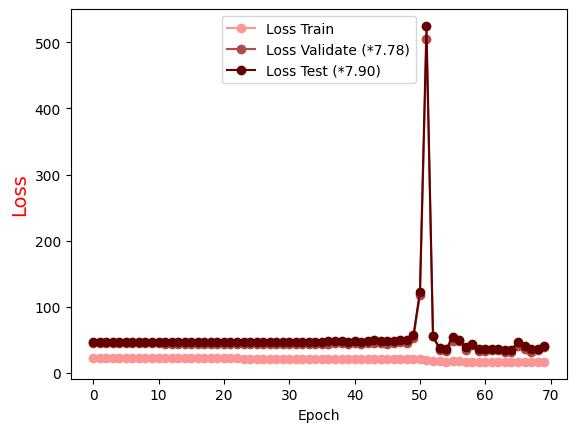

Values plotted in this chart, from the file beside it:
Epoch, Loss Train, Loss Validate (*7.78), Loss Test (*7.90)
0.0, 22.61, 45.3, 46.02
1.0, 22.57, 45.22, 45.98
2.0, 22.52, 44.97, 45.96
3.0, 22.48, 44.93, 46.24
4.0, 22.45, 44.85, 46.21
5.0, 22.41, 44.65, 46.14
6.0, 22.39, 44.65, 46.23
7.0, 22.33, 44.47, 46.12
8.0, 22.29, 44.51, 46.17
9.0, 22.26, 44.45, 46.04
10.0, 22.21, 44.45, 46.07
11.0, 22.19, 44.38, 46.21
12.0, 22.16, 44.2, 45.93
13.0, 22.12, 44.2, 46.15
14.0, 22.08, 44.14, 46.19
15.0, 22.04, 44.16, 46.2
16.0, 22.02, 44.2, 46.15
17.0, 21.98, 44.1, 46.14
18.0, 21.94, 44.01, 46
19.0, 21.9, 43.91, 46.1
20.0, 21.86, 43.9, 46.17
21.0, 21.84, 43.95, 46.31
22.0, 21.79, 44, 46.36
23.0, 21.7, 43.95, 46.44
24.0, 21.69, 43.89, 46.46
25.0, 21.66, 43.86, 46.37
26.0, 21.63, 43.86, 46.24
27.0, 21.58, 44.31, 46.88
28.0, 21.54, 43.89, 46.45
29.0, 21.49, 44.08, 46.84
30.0, 21.42, 44.16, 46.79
31.0, 21.39, 44.05, 46.95
32.0, 21.37, 44, 46.76
33.0, 21.33, 44.25, 47.06
34.0, 21.27, 44.14, 47.16
35.0, 21.24, 43.31, 46.63
36.0, 21.17, 44.27, 47.67
37.0, 21.11, 45.11, 48.34
38.0, 21.07, 44.66, 47.74
39.0, 20.98, 43.53, 46.92
40.0, 21.04, 44.5, 48.3
41.0, 20.94, 43.83, 47.25
42.0, 20.89, 44.54, 48.06
43.0, 20.88, 45.77, 49.21
44.0, 20.83, 44.54, 48.19
45.0, 20.71, 43.97, 47.58
46.0, 20.72, 44.55, 48.28
47.0, 20.6, 46.19, 49.84
48.0, 20.56, 45.75, 49.95
49.0, 20.54, 52.62, 56.64
50.0, 20.26, 117.8, 123
51.0, 19.37, 505.4, 524.7
52.0, 17.61, 55.23, 55.42
53.0, 17.49, 34.68, 37.58
54.0, 17.14, 32.77, 35.97
55.0, 17.32, 48.86, 53.6
56.0, 17.22, 48.43, 48.98
57.0, 16.96, 35.18, 38.66
58.0, 16.99, 41.65, 43.31
59.0, 16.96, 33.11, 35.55
... 10 more rows
